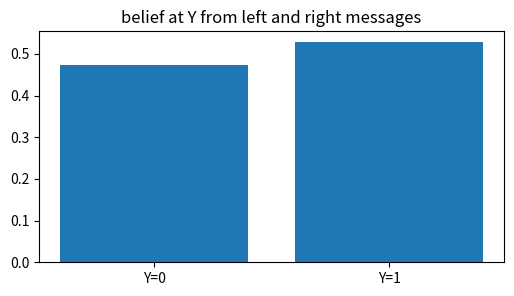
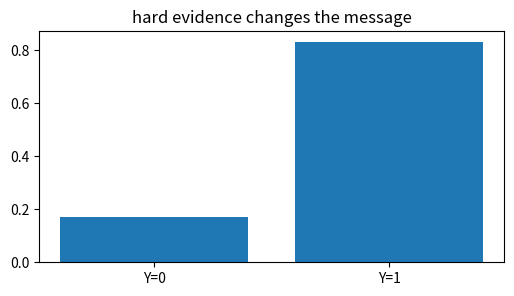
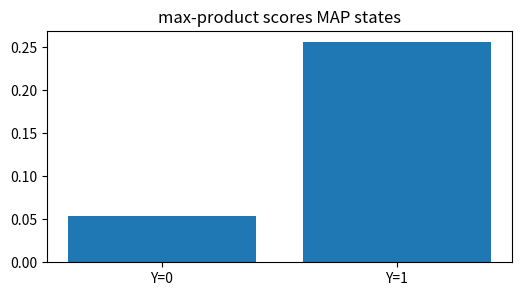
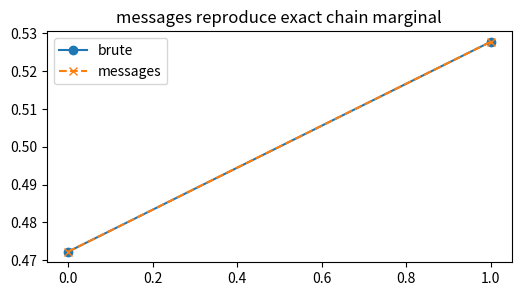
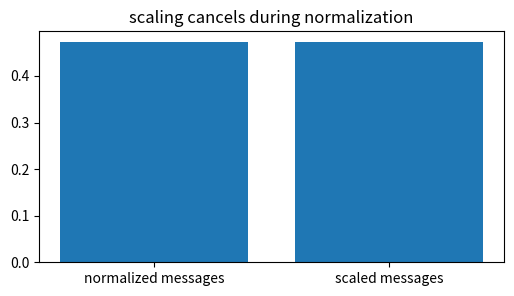

The matplotlib source for these figures, in order:
import numpy as np, matplotlib.pyplot as plt, math, itertools
np.random.seed(0)
def normalize(v):
    v=np.asarray(v,dtype=float); return v/v.sum()
def softmax(v):
    v=np.asarray(v,dtype=float); e=np.exp(v-v.max()); return e/e.sum()
def norm_pdf(x,mu,var):
    return np.exp(-0.5*(np.asarray(x)-mu)**2/var)/np.sqrt(2*np.pi*var)
def beta_pdf_grid(x,a,b):
    B=math.gamma(a)*math.gamma(b)/math.gamma(a+b)
    return (np.asarray(x)**(a-1))*((1-np.asarray(x))**(b-1))/B
print('setup ok')

# 1) sum-product message through a two-edge chain X-Y-Z
phiX=np.array([0.6,0.4]); psi=np.array([[0.9,0.1],[0.2,0.8]]); phiZ=np.array([0.3,0.7])
mXtoY=phiX; mZtoY=psi@phiZ; belY=normalize((psi.T@mXtoY)*mZtoY)
plt.figure(figsize=(6,3)); plt.bar(['Y=0','Y=1'],belY); plt.title('belief at Y from left and right messages')
assert abs(belY[0]-0.47222222222222215)<1e-12

# 2) right evidence Z=1 sharpens the right-to-left message
eZ=np.array([0.,1.]); msg=psi@eZ; bel=normalize((psi.T@phiX)*msg)
plt.figure(figsize=(6,3)); plt.bar(['Y=0','Y=1'],bel); plt.title('hard evidence changes the message')
assert bel[1]>belY[1]

# 3) max-product replaces sums with maxima for MAP
scoreY=(psi.T@phiX)*msg; max_msg=np.max(phiX[:,None]*psi,axis=0); map_bel=max_msg*msg
plt.figure(figsize=(6,3)); plt.bar(['Y=0','Y=1'],map_bel); plt.title('max-product scores MAP states')
assert int(np.argmax(map_bel))==1

# 4) brute-force marginal agrees with sum-product
joint=np.zeros((2,2,2))
for x,y,z in itertools.product([0,1],repeat=3): joint[x,y,z]=phiX[x]*psi[x,y]*psi[y,z]*phiZ[z]
br=joint.sum(axis=(0,2)); br=br/br.sum()
plt.figure(figsize=(6,3)); plt.plot(br,'o-',label='brute'); plt.plot(belY,'x--',label='messages'); plt.legend(); plt.title('messages reproduce exact chain marginal')
assert np.allclose(br,belY)

# 5) message normalization does not change beliefs
m1=10*phiX; m2=5*mZtoY; b=normalize((psi.T@m1)*m2)
plt.figure(figsize=(6,3)); plt.bar(['normalized messages','scaled messages'],[belY[0],b[0]]); plt.title('scaling cancels during normalization')
assert np.allclose(b,belY)
